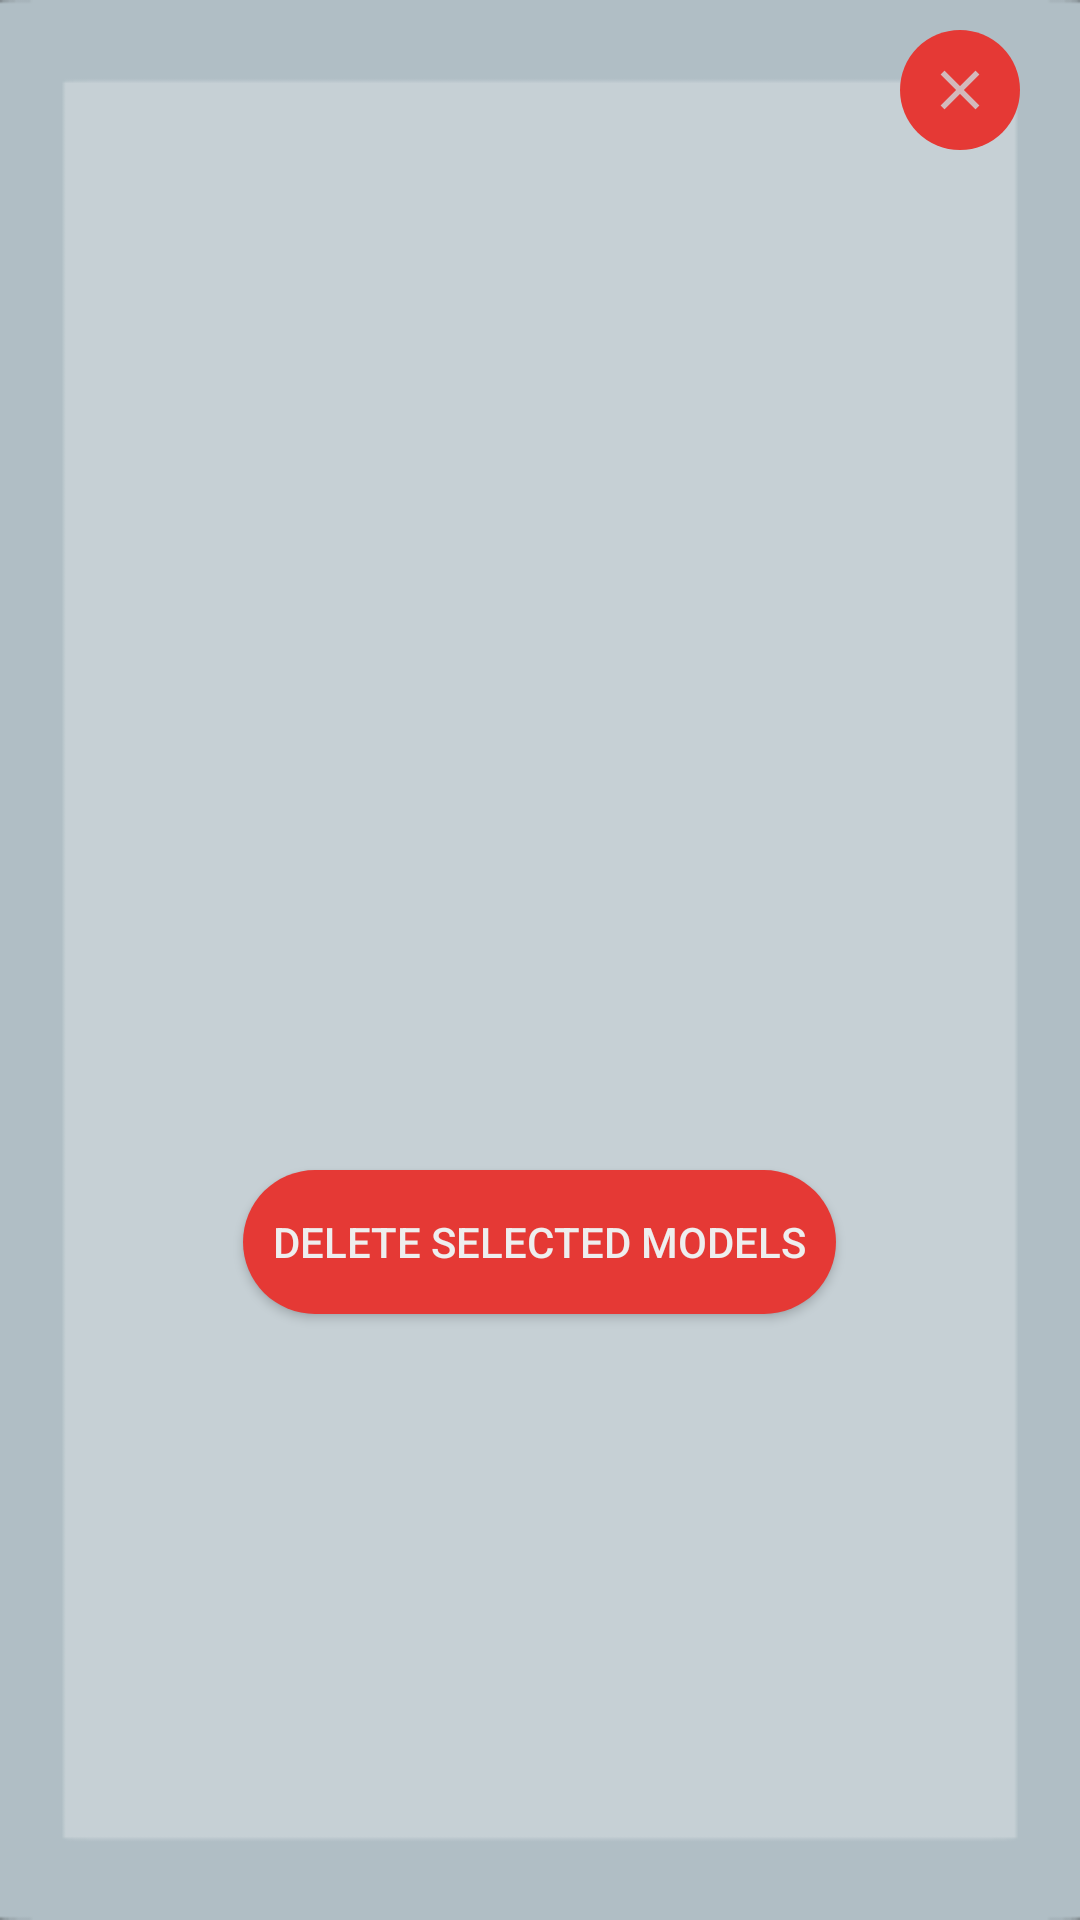

Layout XML and referenced resources for this Android screen:
<!-- AndroidManifest.xml: application theme LightTheme -->
<!-- res/layout/popup_delete.xml -->
<?xml version="1.0" encoding="utf-8"?>
<LinearLayout xmlns:android="http://schemas.android.com/apk/res/android"
    xmlns:app="http://schemas.android.com/apk/res-auto"
    android:layout_width="350dp"
    android:layout_height="475dp"
    android:layout_gravity="center"
    android:background="?attr/panelBackground"
    android:orientation="vertical"
    android:padding="10dp">

    <LinearLayout
        android:layout_width="match_parent"
        android:layout_height="wrap_content"
        android:layout_gravity="center_horizontal"
        android:gravity="end"
        android:orientation="horizontal">


        <ImageButton
            android:id="@+id/DeleteCloseButton"
            android:layout_width="40dp"
            android:layout_height="40dp"
            android:layout_marginStart="10dp"
            android:layout_marginEnd="10dp"
            android:background="@drawable/rounded_button_five"
            android:contentDescription="@string/CloseButtonContentDescription"
            android:scaleType="fitXY"
            app:srcCompat="@drawable/ic_close" />
    </LinearLayout>

    <ListView
        android:id="@+id/DeleteListView"
        android:layout_width="match_parent"
        android:layout_height="300dp"
        android:layout_marginTop="20dp"
        android:layout_marginStart="10dp"
        android:layout_marginEnd="10dp"
        android:layout_marginBottom="10dp"
        android:padding="5dp">
    </ListView>

    <Button
        android:id="@+id/DeleteOKButton"
        android:layout_width="wrap_content"
        android:layout_height="wrap_content"
        android:layout_margin="10dp"
        android:background="@drawable/rounded_button_five"
        android:padding="10dp"
        android:layout_gravity="center"
        android:text="Delete Selected Models"
        android:textColor="@color/colorLightText" />

</LinearLayout>
<!-- resources referenced by this layout -->
<resources>
  <color name="colorLightText">#eeeeee</color>
  <!-- drawable ic_close (drawable-anydpi) -->
  <vector xmlns:android="http://schemas.android.com/apk/res/android"
      android:width="24dp"
      android:height="24dp"
      android:viewportWidth="43.2"
      android:viewportHeight="43.2"
      android:tint="?attr/colorPrimary"
      android:alpha="0.8">
    <group android:translateX="9.6"
        android:translateY="9.6">
        <path
            android:fillColor="#FF000000"
            android:pathData="M19,6.41L17.59,5 12,10.59 6.41,5 5,6.41 10.59,12 5,17.59 6.41,19 12,13.41 17.59,19 19,17.59 13.41,12z"/>
    </group>
  </vector>
  <!-- drawable rounded_button_five (drawable) -->
  <?xml version="1.0" encoding="utf-8"?>
  <shape xmlns:android="http://schemas.android.com/apk/res/android"
  android:shape = "rectangle">
  <solid android:color="?attr/colorError" />
  <corners android:bottomRightRadius="40dp"
      android:bottomLeftRadius="40dp"
      android:topRightRadius="40dp"
      android:topLeftRadius="40dp"/>
  </shape>
  <string name="CloseButtonContentDescription">Close</string>
  <style name="LightTheme" parent="Theme.AppCompat.NoActionBar">
          <item name="colorPrimary">@color/lightPrimary</item>
          <item name="colorPrimaryDark">@color/lightPrimaryVarient</item>
          <item name="colorAccent">@color/darkPrimary</item>
          <item name="editTextColor">@color/lightDefaultText</item>
          <item name="titleTextColor">@color/lightTitleText</item>
          <item name="hintTextColor">@color/lightHintText</item>
          <item name="colorError">@color/lightFancyFive</item>
          <item name="colorBackgroundFloating">@color/lightFancyFour</item>
          <item name="colorControlActivated">@color/lightFancyThree</item>
          <item name="colorControlHighlight">@color/lightFancyTwo</item>
          <item name="colorControlNormal">@color/lightFancyOne</item>
          <item name="panelBackground">@drawable/background_largeplainlight</item>
          <item name="editTextBackground">@drawable/background_smallplainlight</item>
          <item name="actionModeBackground">@drawable/background_menu_light</item>
          <item name="android:windowLightStatusBar">true</item>
          <item name="selectableItemBackground">@drawable/livra_name_light</item>
          <item name="controlBackground">@drawable/livra_name_dark</item>
      </style>
  <color name="lightPrimary">#CFD8DC</color>
  <color name="lightPrimaryVarient">#B0BEC5</color>
  <color name="darkPrimary">#263238</color>
  <color name="lightDefaultText">#000000</color>
  <color name="lightTitleText">#37474F</color>
  <color name="lightHintText">#607D8B</color>
  <color name="lightFancyFive">#E53935</color>
  
      Theme Dark
  <color name="lightFancyFour">#1E88E5</color>
  <color name="lightFancyThree">#008033</color>
  <color name="lightFancyTwo">#D4AA00</color>
  <color name="lightFancyOne">#672178</color>
  <!-- drawable background_largeplainlight: png bitmap (drawable, 3354 bytes) -->
  <!-- drawable background_smallplainlight: png bitmap (drawable, 2377 bytes) -->
  <!-- drawable background_menu_light: png bitmap (drawable, 19624 bytes) -->
  <!-- drawable livra_name_light: png bitmap (drawable, 26506 bytes) -->
  <!-- drawable livra_name_dark: png bitmap (drawable, 27235 bytes) -->
</resources>
